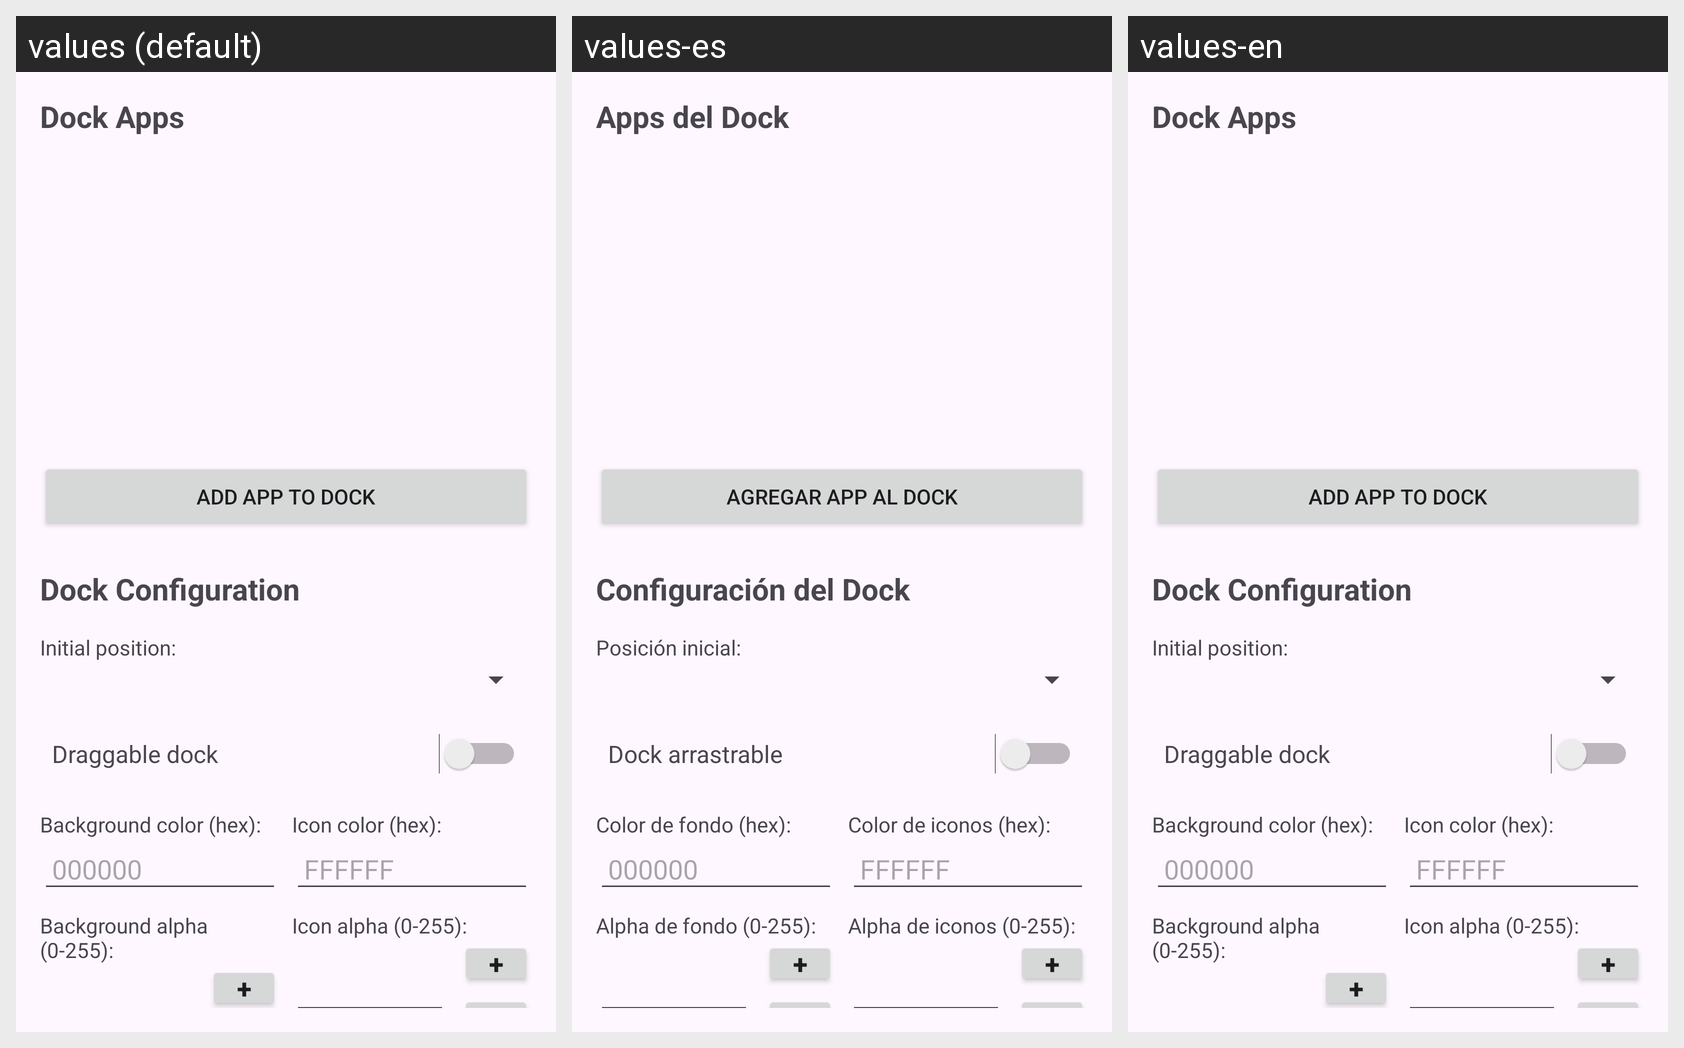

For this localized Android screen grid, give each drawn string resource with its value in every locale shown.
Android screen res/layout/activity_main.xml rendered under 3 locales, left to right: values (default), values-es, values-en. Device: Nexus 5 (rendered at 1080×1920; each locale shown at half size, 540×960, under a caption strip naming it); theme Theme.NexusFloatingHelper.
Strings drawn on this screen, with the default value and each locale's value (text and hints the layout hard-codes appear in the picture but are not listed):

apps_dock_title
  values: Dock Apps
  values-es: Apps del Dock
  values-en: Dock Apps

add_app_button
  values: Add App to Dock
  values-es: Agregar App al Dock
  values-en: Add App to Dock

dock_config_title
  values: Dock Configuration
  values-es: Configuración del Dock
  values-en: Dock Configuration

position_label
  values: Initial position:
  values-es: Posición inicial:
  values-en: Initial position:

dock_draggable_label
  values: Draggable dock
  values-es: Dock arrastrable
  values-en: Draggable dock

background_color_label
  values: Background color (hex):
  values-es: Color de fondo (hex):
  values-en: Background color (hex):

hint_color_hex
  values: 000000
  values-es: 000000
  values-en: 000000

background_alpha_label
  values: Background alpha (0-255):
  values-es: Alpha de fondo (0-255):
  values-en: Background alpha (0-255):

icon_size_label
  values: Icon size (dp):
  values-es: Tamaño del icono (dp):
  values-en: Icon size (dp):

border_radius_label
  values: Border Radius (dp):
  values-es: Border Radius (dp):
  values-en: Border Radius (dp):

position_margin_x_label
  values: Horizontal margin (dp):
  values-es: Margen horizontal (dp):
  values-en: Horizontal margin (dp):

dock_behavior_label
  values: Dock behavior:
  values-es: Comportamiento del dock:
  values-en: Dock behavior:

icon_color_label
  values: Icon color (hex):
  values-es: Color de iconos (hex):
  values-en: Icon color (hex):

hint_icon_color_hex
  values: FFFFFF
  values-es: FFFFFF
  values-en: FFFFFF

icon_alpha_label
  values: Icon alpha (0-255):
  values-es: Alpha de iconos (0-255):
  values-en: Icon alpha (0-255):

icon_padding_label
  values: Icon padding (dp):
  values-es: Padding de iconos (dp):
  values-en: Icon padding (dp):

icon_gap_label
  values: Icon spacing (dp):
  values-es: Separación entre iconos (dp):
  values-en: Icon spacing (dp):

position_margin_y_label
  values: Vertical margin (dp):
  values-es: Margen vertical (dp):
  values-en: Vertical margin (dp):

hide_timeout_label
  values: Hide timeout (seconds)
  values-es: Tiempo de ocultación (segundos)
  values-en: Hide timeout (seconds)

save_config_button
  values: Save Configuration
  values-es: Guardar Configuración
  values-en: Save Configuration

start_service_button
  values: Start/Restart Service
  values-es: Iniciar/Reiniciar Servicio
  values-en: Start/Restart Service
